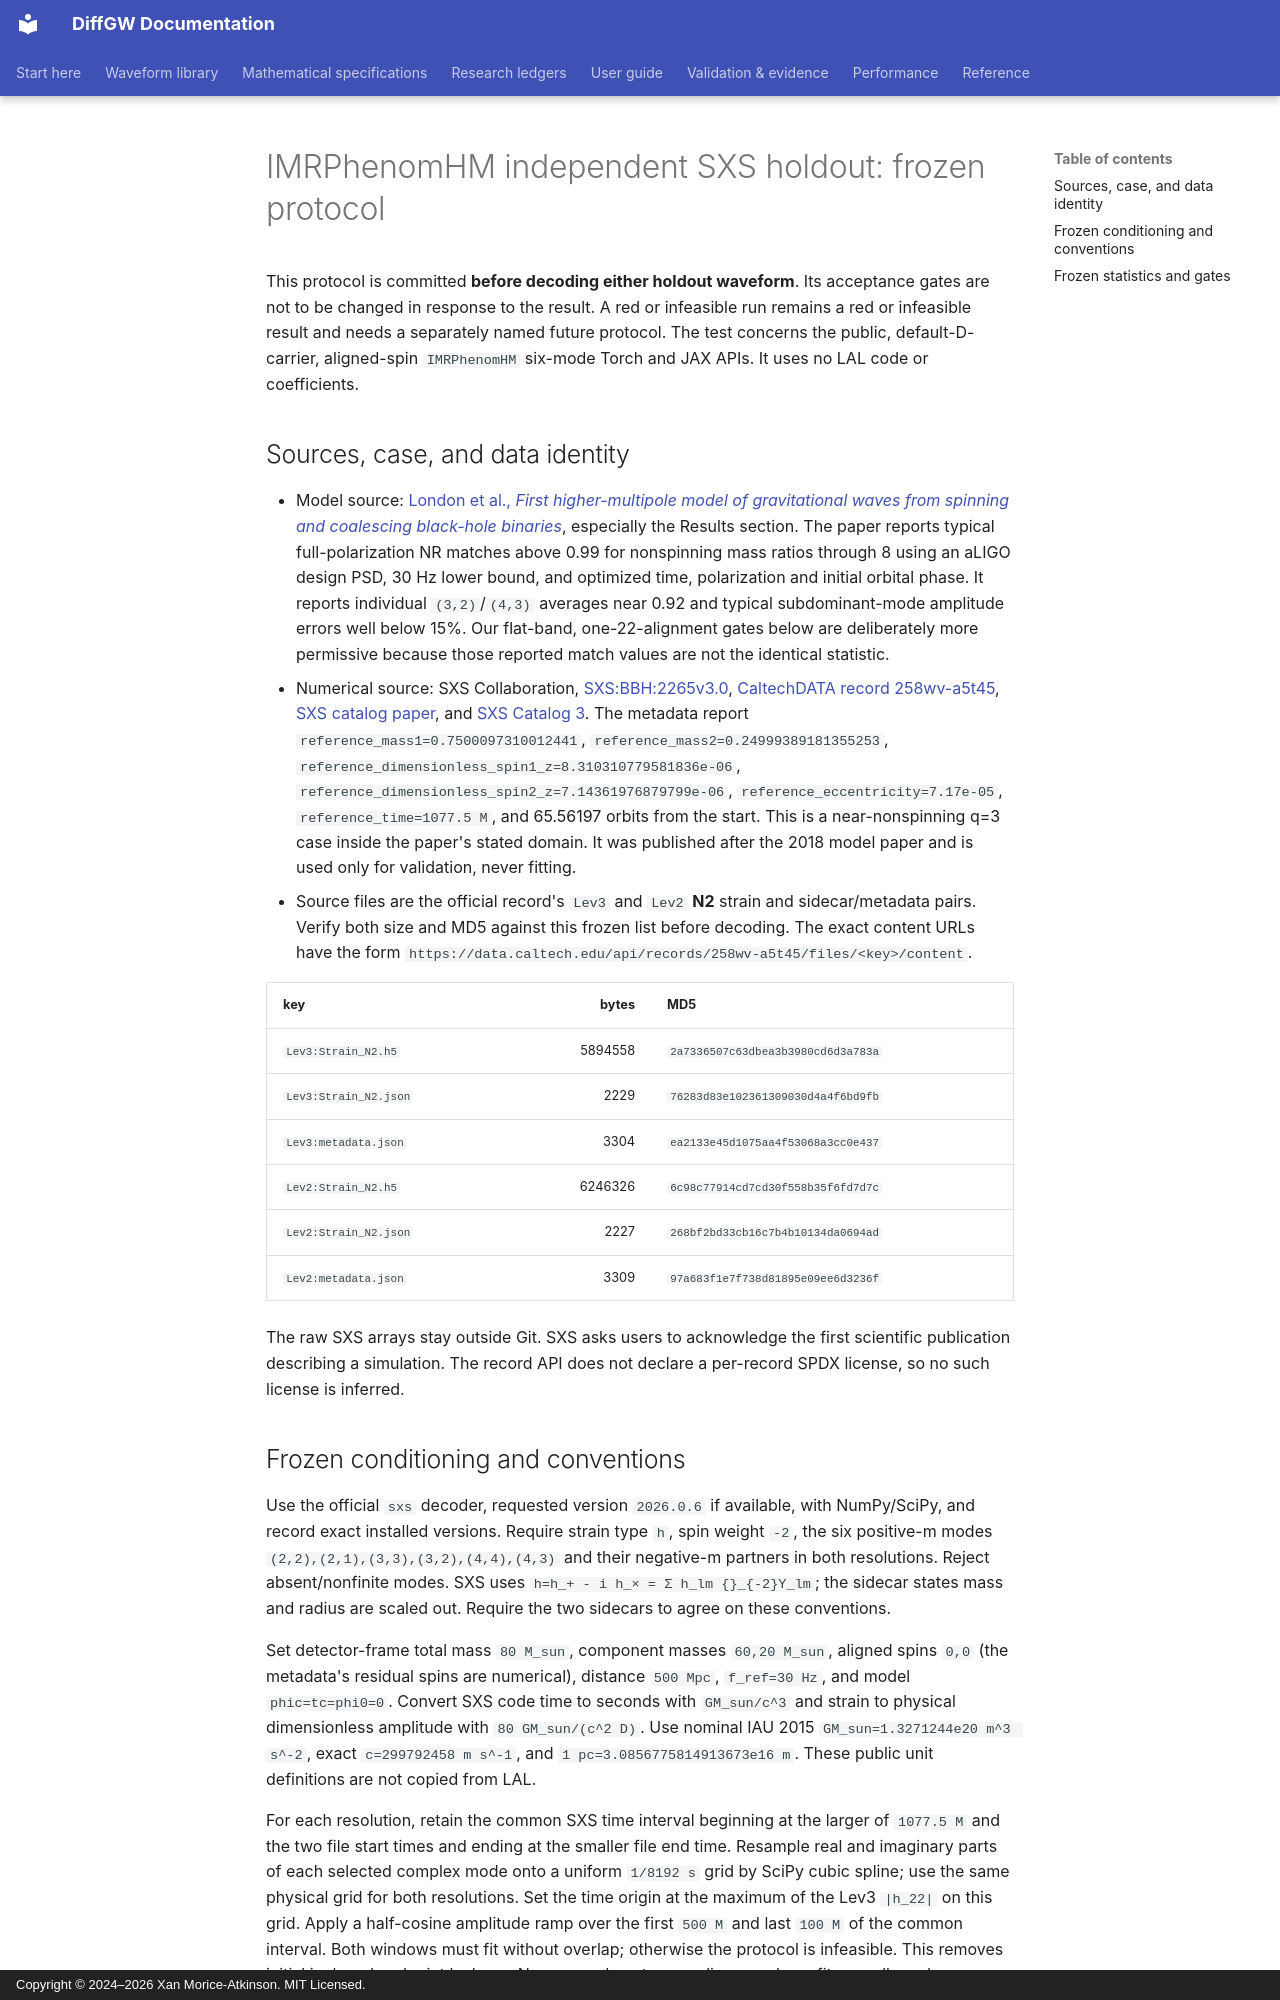

repository: xangma/diffgw · page: validation/imrphenomhm_sxs_2265_protocol_20260927/index.html · generator: mkdocs · copyright: Copyright © 2024–2026 Xan Morice-Atkinson. MIT Licensed.

# IMRPhenomHM independent SXS holdout: frozen protocol

This protocol is committed **before decoding either holdout waveform**. Its
acceptance gates are not to be changed in response to the result. A red or
infeasible run remains a red or infeasible result and needs a separately named
future protocol. The test concerns the public, default-D-carrier, aligned-spin
`IMRPhenomHM` six-mode Torch and JAX APIs. It uses no LAL code or coefficients.

## Sources, case, and data identity

* Model source: [London et al., *First higher-multipole model of gravitational
  waves from spinning and coalescing black-hole binaries*](https://arxiv.org/html/1708.00404),
  especially the Results section. The paper reports typical full-polarization
  NR matches above 0.99 for nonspinning mass ratios through 8 using an aLIGO
  design PSD, 30 Hz lower bound, and optimized time, polarization and initial
  orbital phase. It reports individual `(3,2)`/`(4,3)` averages near 0.92 and
  typical subdominant-mode amplitude errors well below 15%. Our flat-band,
  one-22-alignment gates below are deliberately more permissive because those
  reported match values are not the identical statistic.
* Numerical source: SXS Collaboration,
  [SXS:BBH:2265v3.0](https://doi.org/10.26138/SXS:BBH:2265v3.0),
  [CaltechDATA record 258wv-a5t45](https://data.caltech.edu/records/258wv-a5t45),
  [SXS catalog paper](https://doi.org/10.1103/PhysRevD.99.064045), and
  [SXS Catalog 3](https://doi.org/10.26138/SXSCatalog3). The metadata report
  `reference_mass1=0.7500097310012441`,
  `reference_mass2=0.24999389181355253`,
  `reference_dimensionless_spin1_z=8.310310779581836e-06`,
  `reference_dimensionless_spin2_z=7.14361976879799e-06`,
  `reference_eccentricity=7.17e-05`, `reference_time=1077.5 M`, and
  65.56197 orbits from the start. This is a near-nonspinning q=3 case inside
  the paper's stated domain. It was published after the 2018 model paper and
  is used only for validation, never fitting.
* Source files are the official record's `Lev3` and `Lev2` **N2** strain and
  sidecar/metadata pairs. Verify both size and MD5 against this frozen list
  before decoding. The exact content URLs have the form
  `https://data.caltech.edu/api/records/258wv-a5t45/files/<key>/content`.

| key | bytes | MD5 |
| --- | ---: | --- |
| `Lev3:Strain_N2.h5` | 5894558 | `2a7336507c63dbea3b3980cd6d3a783a` |
| `Lev3:Strain_N2.json` | 2229 | `76283d83e102361309030d4a4f6bd9fb` |
| `Lev3:metadata.json` | 3304 | `ea2133e45d1075aa4f53068a3cc0e437` |
| `Lev2:Strain_N2.h5` | 6246326 | `6c98c77914cd7cd30f558b35f6fd7d7c` |
| `Lev2:Strain_N2.json` | 2227 | `268bf2bd33cb16c7b4b10134da0694ad` |
| `Lev2:metadata.json` | 3309 | `97a683f1e7f738d81895e09ee6d3236f` |

The raw SXS arrays stay outside Git. SXS asks users to acknowledge the first
scientific publication describing a simulation. The record API does not
declare a per-record SPDX license, so no such license is inferred.
